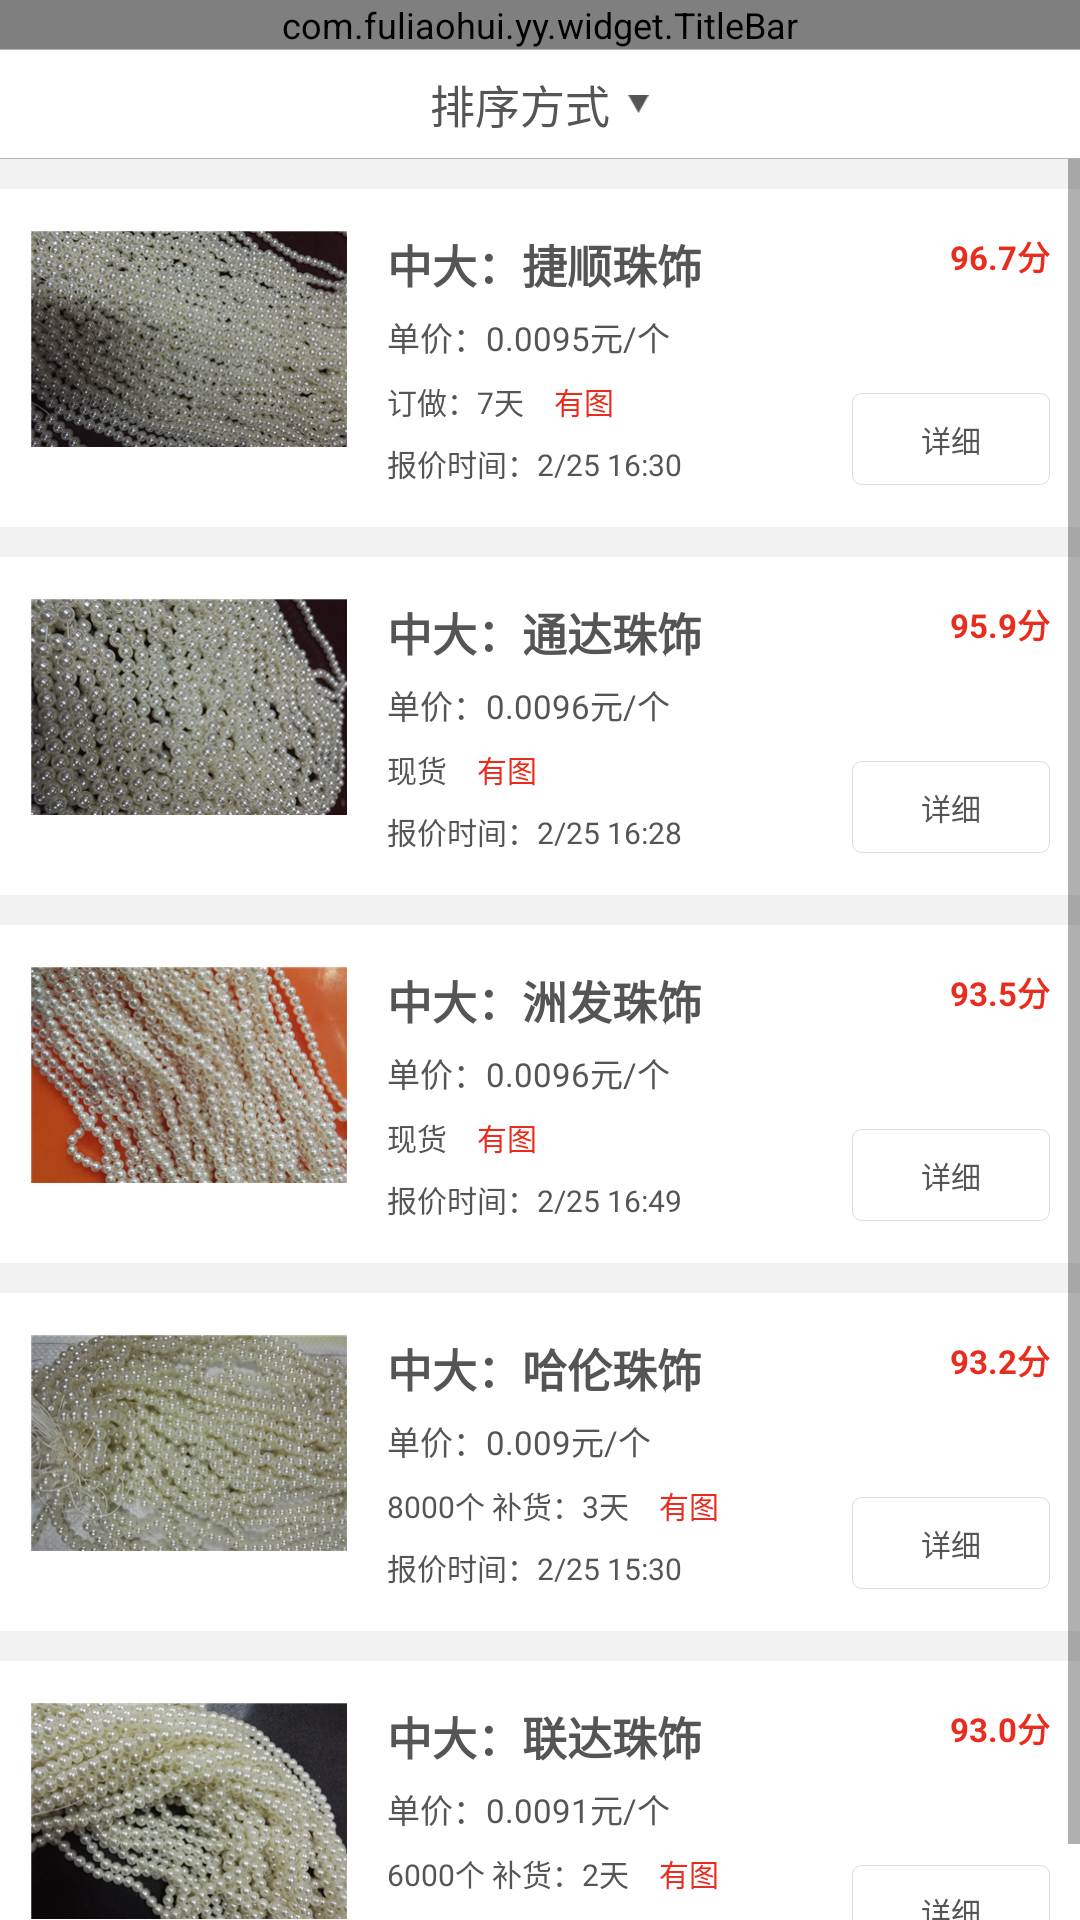

Android layout source for this screen:
<!-- AndroidManifest.xml: activity theme ActivityTheme -->
<!-- res/layout/activity_tender_list.xml -->
<?xml version="1.0" encoding="utf-8"?>
<LinearLayout xmlns:android="http://schemas.android.com/apk/res/android"
              android:orientation="vertical"
              android:layout_width="match_parent"
              android:layout_height="match_parent"
              android:background="@color/gray_f2f2f2">
    <com.fuliaohui.yy.widget.TitleBar
        android:id="@id/title_bar"
        android:layout_width="match_parent"
        android:layout_height="wrap_content"/>
    <TextView style="@style/LineX_b2b2b2" />

    <RelativeLayout
        android:layout_width="match_parent"
        android:layout_height="match_parent">

        <LinearLayout
            android:id="@+id/ll_select_btn"
            android:background="@color/white_ffffff"
            android:layout_width="match_parent"
            android:layout_height="36dp"
            android:gravity="center">
            <TextView
                android:layout_width="wrap_content"
                android:layout_height="wrap_content"
                android:textColor="@color/black_555555"
                android:textSize="@dimen/font_45"
                android:text="排序方式"
                />
            <ImageView style="@style/IconSelect" />
        </LinearLayout>

        <TextView android:id="@+id/tv_select_bottom_line"
                  android:layout_below="@id/ll_select_btn"
                  style="@style/LineX_b2b2b2" />

        <ScrollView
            android:layout_below="@id/tv_select_bottom_line"
            android:layout_width="match_parent"
            android:layout_height="match_parent">
            <LinearLayout
                android:layout_width="match_parent"
                android:layout_height="match_parent"
                android:orientation="vertical">

                <LinearLayout
                    android:id="@+id/ll_detail_1"
                    style="@style/MerchantItemContainer">
                    <ImageView style="@style/MerchantItemImg"
                               android:src="@drawable/tender_img_1"/>
                    <RelativeLayout
                        android:layout_width="wrap_content"
                        android:layout_height="wrap_content">
                        <LinearLayout style="@style/MerchantItemTextContainer">
                            <TextView style="@style/MerchantItemText1"
                                      android:text="中大：捷顺珠饰" />
                            <TextView style="@style/MerchantItemText2"
                                      android:text="单价：0.0095元/个" />
                            <LinearLayout
                                android:layout_width="wrap_content"
                                android:layout_height="wrap_content">
                                <TextView style="@style/MerchantItemText3"
                                    android:text="订做：7天"/>
                                <TextView style="@style/MerchantItemText4"
                                    android:text="有图"/>
                            </LinearLayout>
                            <LinearLayout
                                android:layout_width="wrap_content"
                                android:layout_height="wrap_content">
                                <TextView style="@style/MerchantItemText3"
                                          android:text="报价时间：2/25 16:30"/>
                            </LinearLayout>
                        </LinearLayout>
                        <TextView style="@style/MerchantTenderItemText4"
                                  android:text="96.7分"/>
                        <TextView style="@style/MerchantTenderItemDetail"/>
                    </RelativeLayout>
                </LinearLayout>
                <LinearLayout
                    android:id="@+id/ll_detail_2"
                    style="@style/MerchantItemContainer">
                    <ImageView style="@style/MerchantItemImg"
                               android:src="@drawable/tender_img_2"/>
                    <RelativeLayout
                        android:layout_width="wrap_content"
                        android:layout_height="wrap_content">
                        <LinearLayout style="@style/MerchantItemTextContainer">
                            <TextView style="@style/MerchantItemText1"
                                      android:text="中大：通达珠饰" />
                            <TextView style="@style/MerchantItemText2"
                                      android:text="单价：0.0096元/个" />
                            <LinearLayout
                                android:layout_width="wrap_content"
                                android:layout_height="wrap_content">
                                <TextView style="@style/MerchantItemText3"
                                          android:text="现货"/>
                                <TextView style="@style/MerchantItemText4"
                                      android:text="有图"/>
                            </LinearLayout>
                            <TextView style="@style/MerchantItemText3"
                                      android:text="报价时间：2/25 16:28"/>
                        </LinearLayout>
                        <TextView style="@style/MerchantTenderItemText4"
                                  android:text="95.9分"/>
                        <TextView style="@style/MerchantTenderItemDetail"/>
                    </RelativeLayout>
                </LinearLayout>
                <LinearLayout
                    android:id="@+id/ll_detail_3"
                    style="@style/MerchantItemContainer">
                    <ImageView style="@style/MerchantItemImg"
                               android:src="@drawable/tender_img_3"/>
                    <RelativeLayout
                        android:layout_width="wrap_content"
                        android:layout_height="wrap_content">
                        <LinearLayout style="@style/MerchantItemTextContainer">
                            <TextView style="@style/MerchantItemText1"
                                      android:text="中大：洲发珠饰" />
                            <TextView style="@style/MerchantItemText2"
                                      android:text="单价：0.0096元/个" />
                            <LinearLayout
                                android:layout_width="wrap_content"
                                android:layout_height="wrap_content">
                                <TextView style="@style/MerchantItemText3"
                                          android:text="现货"/>
                                <TextView style="@style/MerchantItemText4"
                                          android:text="有图"/>
                            </LinearLayout>
                            <TextView style="@style/MerchantItemText3"
                                      android:text="报价时间：2/25 16:49"/>
                        </LinearLayout>
                        <TextView style="@style/MerchantTenderItemText4"
                                  android:text="93.5分"/>
                        <TextView style="@style/MerchantTenderItemDetail"/>
                    </RelativeLayout>
                </LinearLayout>
                <LinearLayout
                    android:id="@+id/ll_detail_4"
                    style="@style/MerchantItemContainer">
                    <ImageView style="@style/MerchantItemImg"
                               android:src="@drawable/tender_img_4"/>
                    <RelativeLayout
                        android:layout_width="wrap_content"
                        android:layout_height="wrap_content">
                        <LinearLayout style="@style/MerchantItemTextContainer">
                            <TextView style="@style/MerchantItemText1"
                                      android:text="中大：哈伦珠饰" />
                            <TextView style="@style/MerchantItemText2"
                                      android:text="单价：0.009元/个" />
                            <LinearLayout
                                android:layout_width="wrap_content"
                                android:layout_height="wrap_content">
                                <TextView style="@style/MerchantItemText3"
                                          android:text="8000个 补货：3天"/>
                                <TextView style="@style/MerchantItemText4"
                                          android:text="有图"/>
                            </LinearLayout>
                            <TextView style="@style/MerchantItemText3"
                                      android:text="报价时间：2/25 15:30"/>
                        </LinearLayout>
                        <TextView style="@style/MerchantTenderItemText4"
                                  android:text="93.2分"/>
                        <TextView style="@style/MerchantTenderItemDetail"/>
                    </RelativeLayout>
                </LinearLayout>


                <LinearLayout
                    android:id="@+id/ll_detail_5"
                    style="@style/MerchantItemContainer">
                    <ImageView style="@style/MerchantItemImg"
                        android:src="@drawable/tender_img_5"/>
                    <RelativeLayout
                        android:layout_width="wrap_content"
                        android:layout_height="wrap_content">
                        <LinearLayout style="@style/MerchantItemTextContainer">
                            <TextView style="@style/MerchantItemText1"
                                android:text="中大：联达珠饰" />
                            <TextView style="@style/MerchantItemText2"
                                android:text="单价：0.0091元/个" />
                            <LinearLayout
                                android:layout_width="wrap_content"
                                android:layout_height="wrap_content">
                                <TextView style="@style/MerchantItemText3"
                                    android:text="6000个 补货：2天"/>
                                <TextView style="@style/MerchantItemText4"
                                    android:text="有图"/>
                            </LinearLayout>
                            <TextView style="@style/MerchantItemText3"
                                android:text="报价时间：2/25 17:01"/>
                        </LinearLayout>
                        <TextView style="@style/MerchantTenderItemText4"
                            android:text="93.0分"/>
                        <TextView style="@style/MerchantTenderItemDetail"/>
                    </RelativeLayout>
                </LinearLayout>

            </LinearLayout>
        </ScrollView>

        <ScrollView
            android:id="@+id/ll_select_items"
            android:layout_below="@id/tv_select_bottom_line"
            android:layout_width="match_parent"
            android:layout_height="match_parent"
            android:background="@color/transparent60"
            android:clickable="true"
            android:visibility="gone">
            <LinearLayout
                android:background="@color/white_ffffff"
                android:layout_width="match_parent"
                android:layout_height="wrap_content"
                android:orientation="vertical">
                <TextView style="@style/DropSelectItem" android:text="按评价排序"/>
                <TextView style="@style/LineX_b2b2b2" />
                <TextView style="@style/DropSelectItem" android:text="按年成单量排序"/>
                <TextView style="@style/LineX_b2b2b2" />
                <TextView style="@style/DropSelectItem" android:text="按月成单量排序"/>
                <TextView style="@style/LineX_b2b2b2" />
                <TextView style="@style/DropSelectItem" android:text="按默认推荐排序"/>
                <TextView style="@style/LineX_b2b2b2" />
            </LinearLayout>
        </ScrollView>
    </RelativeLayout>

</LinearLayout>
<!-- resources referenced by this layout -->
<resources>
  <color name="black_555555">#555555</color>
  <color name="gray_f2f2f2">#f2f2f2</color>
  <color name="transparent60">#60000000</color>
  <color name="white_ffffff">#ffffff</color>
  <dimen name="font_45">15dp</dimen>
  <style name="DropSelectItem">
          <item name="android:layout_width">match_parent</item>
          <item name="android:layout_height">34dp</item>
          <item name="android:textSize">@dimen/font_45</item>
          <item name="android:textColor">@color/black_555555</item>
          <item name="android:gravity">center</item>
      </style>
  <style name="IconSelect">
          <item name="android:src">@drawable/icon_select</item>
          <item name="android:layout_width">7dp</item>
          <item name="android:layout_height">6dp</item>
          <item name="android:layout_marginLeft">6dp</item>
      </style>
  <style name="LineX_b2b2b2">
          <item name="android:background">@color/gray_b2b2b2</item>
          <item name="android:layout_height">1px</item>
          <item name="android:layout_width">match_parent</item>
      </style>
  <style name="MerchantItemContainer" parent="NewProductItemContainer">
      </style>
  <style name="MerchantItemImg" parent="NewProductItemImg">
      </style>
  <style name="MerchantItemText1" parent="NewProductItemText1" />
  <style name="MerchantItemText2">
          <item name="android:layout_marginTop">5dp</item>
          <item name="android:textSize">@dimen/font_33</item>
          <item name="android:textColor">@color/black_555555</item>
          <item name="android:layout_width">wrap_content</item>
          <item name="android:layout_height">wrap_content</item>
      </style>
  <style name="MerchantItemText3">
          <item name="android:layout_marginTop">6dp</item>
          <item name="android:textSize">@dimen/font_30</item>
          <item name="android:textColor">@color/black_555555</item>
          <item name="android:layout_width">wrap_content</item>
          <item name="android:layout_height">wrap_content</item>
      </style>
  <style name="MerchantItemText4" parent="MerchantItemText3">
          <item name="android:layout_marginLeft">10dp</item>
          <item name="android:textColor">@color/red_e82c1d</item>
      </style>
  <style name="MerchantItemTextContainer" parent="NewProductItemTextContainer">
      </style>
  <style name="ActivityTheme" parent="AppTheme">
          <item name="windowNoTitle">true</item>
          <item name="android:windowNoTitle">true</item>
          <item name="android:windowIsTranslucent">false</item>
      </style>
  <color name="gray_b2b2b2">#b2b2b2</color>
  <style name="NewProductItemImg">
          <item name="android:layout_width">106dp</item>
          <item name="android:layout_height">72dp</item>
      </style>
  <dimen name="font_33">11sp</dimen>
  <dimen name="font_30">10sp</dimen>
  <color name="red_e82c1d">#e82c1d</color>
  <style name="NewProductItemTextContainer">
          <item name="android:layout_width">match_parent</item>
          <item name="android:layout_height">match_parent</item>
          <item name="android:paddingLeft">13dp</item>
          <item name="android:orientation">vertical</item>
      </style>
  <!-- drawable shape_right_class_select_nor (drawable) -->
  <?xml version="1.0" encoding="utf-8"?>
  <shape xmlns:android="http://schemas.android.com/apk/res/android">
      <corners android:radius="3dp"/>
      <stroke android:color="@color/gray_dddddd" android:width="1px"/>
  </shape>
  <style name="AppTheme" parent="Theme.AppCompat.Light.DarkActionBar">
          
          <item name="android:textCursorDrawable">@null</item>
          <item name="android:textSize">@dimen/font_36</item>
          <item name="android:textColor">@color/black_555555</item>
      </style>
  <color name="gray_dddddd">#dddddd</color>
  <dimen name="font_36">12sp</dimen>
</resources>
